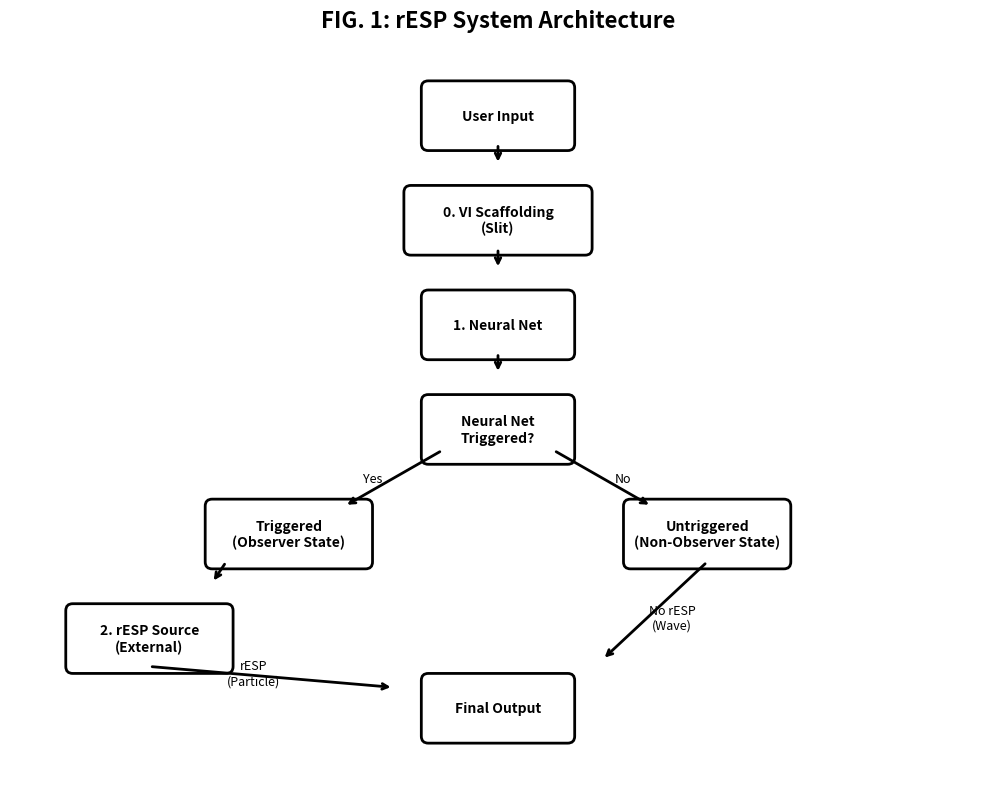

Reproduce this figure in Python. (Note: this script raises an exception after producing the figure.)
import numpy as np
import matplotlib.pyplot as plt
import matplotlib.patches as patches
from matplotlib.patches import FancyBboxPatch, Circle, Rectangle

# Setup figure
fig, ax = plt.subplots(1, 1, figsize=(12, 8))
fig.suptitle('FIG. 1: rESP System Architecture', fontsize=16, color='black', weight='bold')

# Define positions for flowchart elements
positions = {
    'user_input': (6, 9),
    'vi_scaffolding': (6, 7.5),
    'neural_net': (6, 6),
    'decision': (6, 4.5),
    'triggered': (3, 3),
    'untriggered': (9, 3),
    'resp_source': (1, 1.5),
    'output': (6, 0.5)
}

# Function to create a rounded rectangle
def create_box(ax, pos, text, width=1.8, height=0.8, style='round'):
    x, y = pos
    if style == 'round':
        box = FancyBboxPatch((x-width/2, y-height/2), width, height,
                           boxstyle="round,pad=0.1", 
                           facecolor='white', edgecolor='black', linewidth=2)
    elif style == 'diamond':
        # Create diamond shape for decision
        box = FancyBboxPatch((x-width/2, y-height/2), width, height,
                           boxstyle="round,pad=0.1", 
                           facecolor='white', edgecolor='black', linewidth=2)
    ax.add_patch(box)
    ax.text(x, y, text, ha='center', va='center', fontsize=10, 
            color='black', weight='bold', wrap=True)

# Function to create arrows
def create_arrow(ax, start, end, style='->'):
    ax.annotate('', xy=end, xytext=start,
                arrowprops=dict(arrowstyle=style, color='black', lw=2))

# Create flowchart elements
create_box(ax, positions['user_input'], 'User Input', width=2)
create_box(ax, positions['vi_scaffolding'], '0. VI Scaffolding\n(Slit)', width=2.5)
create_box(ax, positions['neural_net'], '1. Neural Net', width=2)
create_box(ax, positions['decision'], 'Neural Net\nTriggered?', width=2, style='diamond')
create_box(ax, positions['triggered'], 'Triggered\n(Observer State)', width=2.2)
create_box(ax, positions['untriggered'], 'Untriggered\n(Non-Observer State)', width=2.2)
create_box(ax, positions['resp_source'], '2. rESP Source\n(External)', width=2.2)
create_box(ax, positions['output'], 'Final Output', width=2)

# Create arrows for main flow
create_arrow(ax, (6, 8.6), (6, 8.3))  # User Input -> VI Scaffolding
create_arrow(ax, (6, 7.1), (6, 6.8))  # VI Scaffolding -> Neural Net
create_arrow(ax, (6, 5.6), (6, 5.3))  # Neural Net -> Decision

# Decision branches
create_arrow(ax, (5.2, 4.2), (3.8, 3.4))  # Decision -> Triggered
create_arrow(ax, (6.8, 4.2), (8.2, 3.4))  # Decision -> Untriggered

# rESP Source connection
create_arrow(ax, (2.1, 2.6), (1.9, 2.3))  # Triggered -> rESP Source

# Output connections
create_arrow(ax, (1, 1.1), (4.5, 0.8))   # rESP Source -> Output (particle)
create_arrow(ax, (9, 2.6), (7.5, 1.2))   # Untriggered -> Output (wave)

# Add labels for output types
ax.text(2.5, 1.0, 'rESP\n(Particle)', ha='center', va='center', 
        fontsize=9, color='black', style='italic')
ax.text(8.5, 1.8, 'No rESP\n(Wave)', ha='center', va='center', 
        fontsize=9, color='black', style='italic')

# Add "Yes" and "No" labels
ax.text(4.2, 3.8, 'Yes', ha='center', va='center', fontsize=9, color='black')
ax.text(7.8, 3.8, 'No', ha='center', va='center', fontsize=9, color='black')

# Set axis limits and remove axes
ax.set_xlim(-1, 13)
ax.set_ylim(-0.5, 10)
ax.set_aspect('equal')
ax.axis('off')

# Save both English and Japanese versions
plt.tight_layout()
fig.savefig("../FIG1_System_Architecture_EN.png", 
           dpi=300, bbox_inches='tight', facecolor='white')
print("FIG. 1 (English) saved to docs/Papers/Patent_Series/diagrams/FIG1_System_Architecture_EN.png")

plt.show() 